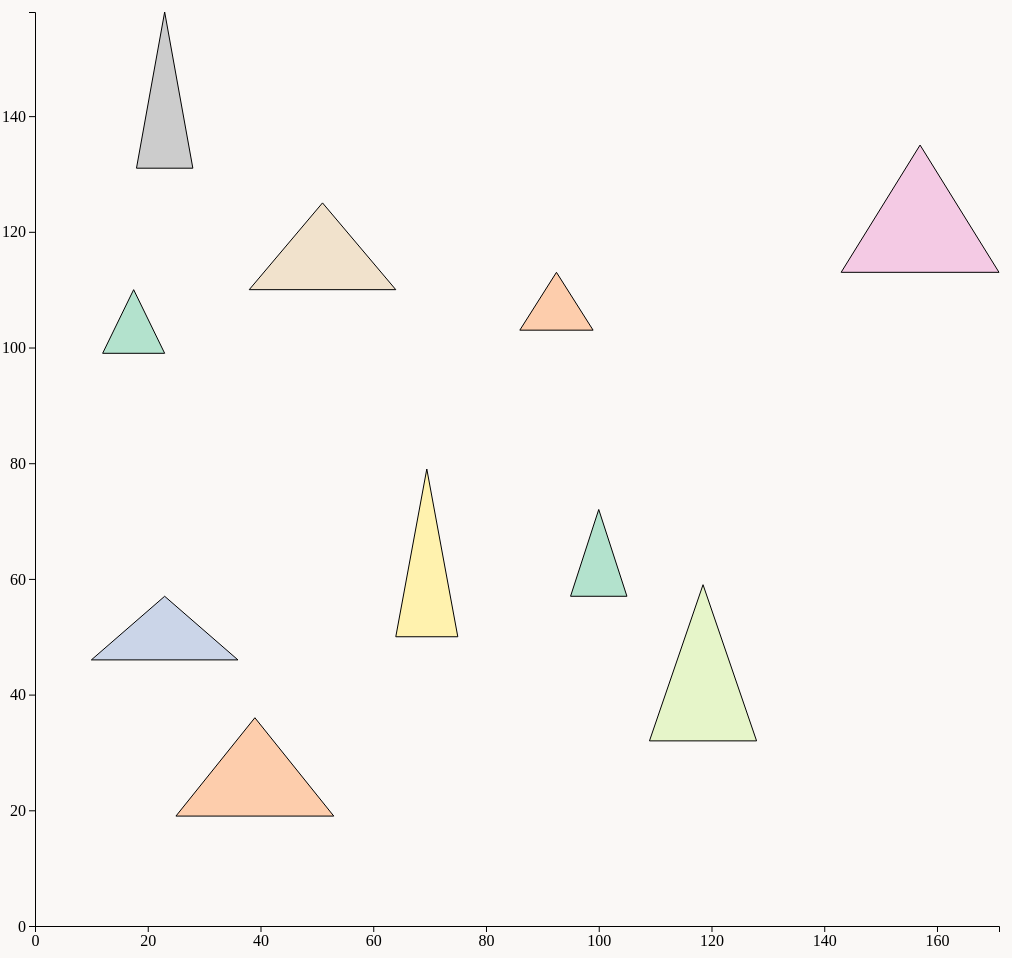
D3 v6 page, settled after 480 driven frames (8 s of simulated time); the page loaded 1 data file(s).


// ── js/triangles.js
// constants
const switchDimensionsTime = 1500;
const transparentTime = 500;
const margin = { top: 25, right: 25, bottom: 25, left: 35 };

// variables
var clientWidth = document.getElementById('chartArea').clientWidth;
var svgWidth = clientWidth - margin.left - margin.right;
var svgHeight = svgWidth - margin.top - margin.bottom;

var cScale = d3.scaleOrdinal(d3.schemePastel2);
var xScale = d3.scaleLinear().range([0, svgWidth]);
var yScale = d3.scaleLinear().range([svgHeight, 0]);

var xAxis = d3.axisBottom(xScale).ticks(10);    // add ".tickSizeInner([-800])" to show grid
var yAxis = d3.axisLeft(yScale).ticks(10);

var svg = d3.select("#chartArea").append("svg")
    .attr("width", svgWidth + margin.left + margin.right)
    .attr("height", svgHeight + margin.top + margin.bottom)
    .attr("class", "svg-style")
    .append("g")
    .attr("transform", "translate(" + margin.left + "," + margin.top + ")")

var prevId = -1;    // triangle selection
var trianglesData;  // triangles data


// functions
function settingXYColorScaleDomain(data) {
    xMax = d3.max(data, function (d) { return d.x + d.base; });     // sum base to make the whole figure visible
    yMax = d3.max(data, function (d) { return d.y + d.height; });   // sum height to make the whole figure visible
    cMin = d3.min(data, function (d) { return d.color; });
    cMax = d3.max(data, function (d) { return d.color; });

    xScale.domain([0, xMax]);
    yScale.domain([0, yMax]);
    cScale.domain([cMin, cMax]);
}

function drawAxes() {
    // draw the x-axis
    svg.append("g")
        .attr("class", "x axis")
        .attr("transform", "translate(0," + svgHeight + ")")
        .call(xAxis);

    // draw the y-axis
    svg.append("g")
        .attr("class", "y axis")
        .call(yAxis);
}

function updateAxes() {
    svg.select(".x.axis").attr("transform", "translate(0," + svgHeight + ")")
    svg.select(".y.axis").transition().duration(switchDimensionsTime).call(yAxis);
    svg.select(".x.axis").transition().duration(switchDimensionsTime).call(xAxis);
}


// draw and update triangles
function drawTriangles(data) {

    var triangles = svg.selectAll(".path").data(data);

    triangles.exit().remove();

    triangles
        .enter()
        .append("path")
        .attr("class", "path")
        .attr("x", function (d) { return xScale(d.x); })
        .attr("y", function (d) { return yScale(d.y); })
        .attr('d', function (d) {
            return trianglePath(xScale(d.x), yScale(d.y), xScale(d.base), yScale(d.height));
        })
        .style("fill", function (d) { return cScale(d.color); })
        .style("stroke", "black")
        .on("click", function (d, i) {

            if (prevId == -1) {
                console.log("First selection: " + data.indexOf(i));
                prevId = data.indexOf(i);
                d3.select(this).transition().duration(transparentTime).style("fill", "transparent");
            }

            else {
                // changing base/height
                currentId = data.indexOf(i);
                console.log("inversion of: " + prevId + ", " + currentId);
                currentBase = data[currentId].base;
                currentHeight = data[currentId].height;
                data[currentId].base = data[prevId].base;
                data[currentId].height = data[prevId].height;
                data[prevId].base = currentBase;
                data[prevId].height = currentHeight;

                // reset
                prevId = -1;

                redraw(data);
            }
        });

    // update
    triangles.transition().duration(switchDimensionsTime)
        .attr("x", function (d) { return xScale(d.x); })
        .attr("y", function (d) { return yScale(d.y); })
        .attr('d', function (d) {
            return trianglePath(xScale(d.x), yScale(d.y), xScale(d.base), yScale(d.height));
        })
        .style("fill", function (d) { return cScale(d.color); })
        .style("stroke", "black");

}

// drawing Triangle path
// Attention to svgHeight, important because of axis inversion
function trianglePath(x, y, base, height) {
    return 'M ' + x + ' ' + y + ' L ' + (x + base / 2) + ' ' + (y - svgHeight + height) + ' L ' + (x + base) + ' ' + y + ' z';
}


function redraw(data) {
    settingXYColorScaleDomain(data);
    updateAxes();
    drawTriangles(data);
}

function resize() {
    // update width
    clientWidth = document.getElementById('chartArea').clientWidth;
    svgWidth = clientWidth - margin.left - margin.right;
    svgHeight = svgWidth - margin.top - margin.bottom;


    xScale = d3.scaleLinear().range([0, svgWidth]);
    yScale = d3.scaleLinear().range([svgHeight, 0]);

    xAxis = d3.axisBottom(xScale).ticks(10);    // add ".tickSizeInner([-800])" to show grid
    yAxis = d3.axisLeft(yScale).ticks(10);

    d3.select("svg")
        .attr("width", svgWidth + margin.left + margin.right)
        .attr("height", svgHeight + margin.top + margin.bottom)

    redraw(trianglesData);
}


d3.json("data/triangles.json")
    .then(function (data) {
        console.log("data:");
        console.log(data);

        trianglesData = data;
        settingXYColorScaleDomain(data);
        drawAxes();
        drawTriangles(data);

    }).catch(function (error) {
        console.log(error)
    });

d3.select(window).on('resize', resize);


### data: data/triangles.json
[
 {
  "x": 10,
  "y": 46,
  "base": 26,
  "height": 11,
  "color": 64
 },
 {
  "x": 143,
  "y": 113,
  "base": 28,
  "height": 22,
  "color": 19
 },
 {
  "x": 109,
  "y": 32,
  "base": 19,
  "height": 27,
  "color": 41
 },
 {
  "x": 64,
  "y": 50,
  "base": 11,
  "height": 29,
  "color": 60
 },
 {
  "x": 95,
  "y": 57,
  "base": 10,
  "height": 15,
  "color": 0
 },
 {
  "x": 86,
  "y": 103,
  "base": 13,
  "height": 10,
  "color": 88
 },
 {
  "x": 38,
  "y": 110,
  "base": 26,
  "height": 15,
  "color": 81
 },
 {
  "x": 18,
  "y": 131,
  "base": 10,
  "height": 27,
  "color": 7
 },
 "... 2 more items"
]